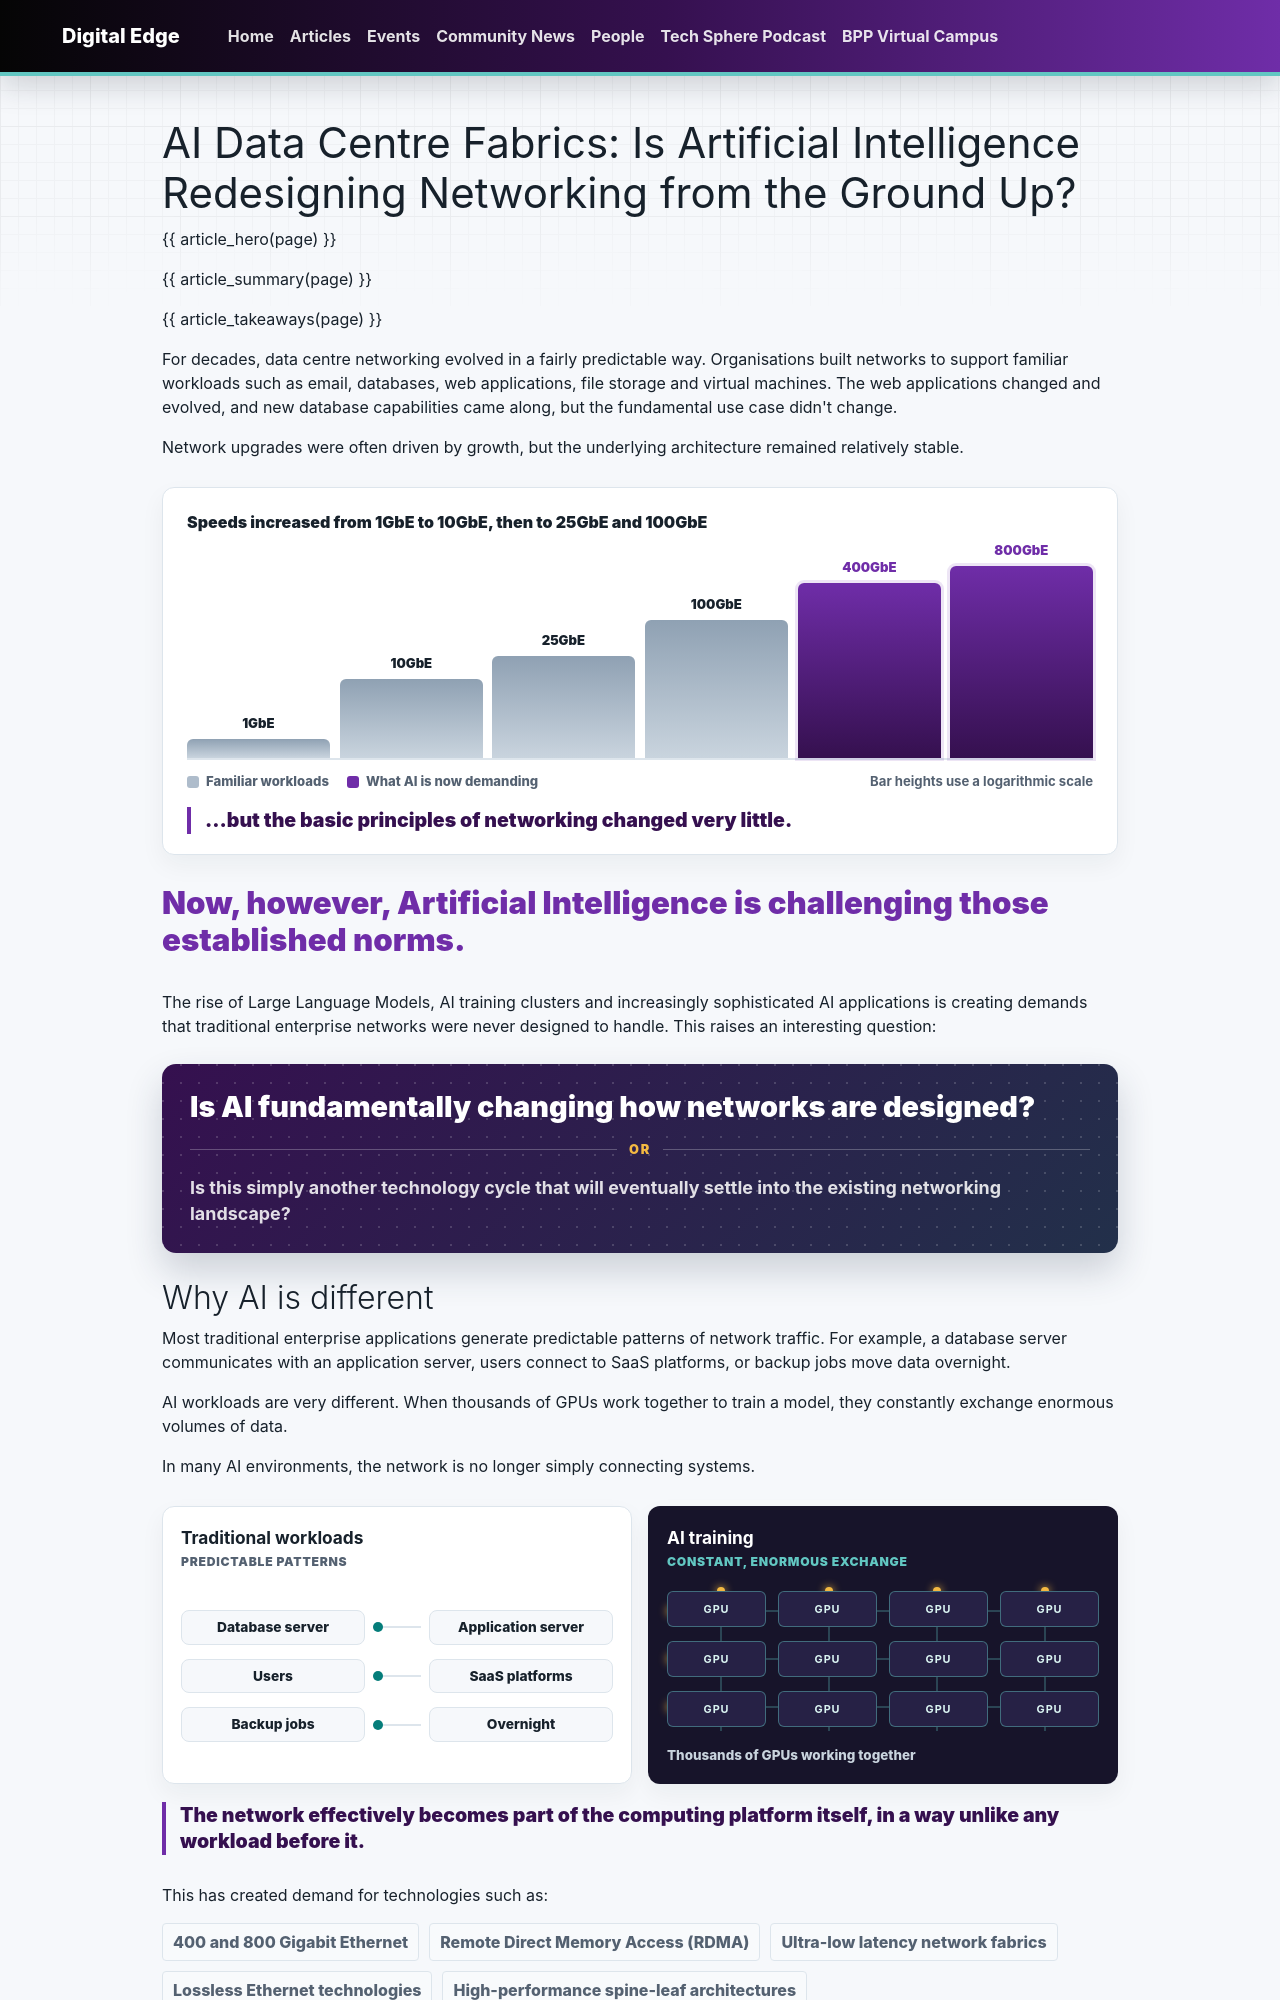

repository: bpp-sot/Digital-Edge · page: articles/ai-data-centre-fabrics/index.html · generator: mkdocs

---
title: "AI Data Centre Fabrics: Is Artificial Intelligence Redesigning Networking from the Ground Up?"
description: "AI training clusters are putting demands on data centre networks that they were never designed for. Gary Martyn on GPUs, microseconds, Ethernet vs InfiniBand, and what it all means for IT support, network engineering and cyber security."
author: "Gary Martyn"
author_slug: "gary-martyn"
author_role: "Networking, Cyber Security and ICT Programme Lead"
date: "2026-11-26"
updated: "2026-11-26"
date_display: "26 November 2026"
read_time: "8 min read"
tags:
  - Networking
  - AI
  - Careers
type: article
render_macros: true
hero_pill: "Suddenly, microseconds matter"
hero_quote: "In many AI environments, the network is no longer simply connecting systems."
summary:
  - "When thousands of GPUs train a model together, they exchange enormous volumes of data constantly. The network becomes part of the computing platform, and microseconds start to matter."
  - "Ethernet and InfiniBand are competing to carry AI workloads. For now, Gary thinks both sides of the argument have merit."
  - "AI could renew interest in enterprise and co-location data centres, and it is pulling IT support, network engineering and cyber security closer together."
takeaways:
  - label: "Traffic that never stops"
    text: "Traditional applications create predictable traffic. AI training creates enormous, constant east-west traffic between GPUs."
  - label: "Idle GPUs are expensive"
    text: "If latency rises or bandwidth runs short, costly compute ends up waiting for data instead of processing it."
  - label: "Work across boundaries"
    text: "The most valuable professionals may be those whose skills span networking, cloud, security, automation and AI."
winners_quote:
  text: "The winners will not necessarily be the people who know the most commands or the most protocols. They will be the professionals who continuously learn, embrace new technologies and understand how AI is reshaping the entire technology landscape."
discussion:
  - "Which of the AI networking technologies in this article could you explain to a colleague today?"
  - "Where do IT support, networking and security already overlap in your organisation?"
  - "Would your organisation run large AI workloads in the public cloud or in its own data centre, and why?"
related:
  - tag: "Networking"
    title: "WiFi 7 vs Private 5G: Is WiFi Dying and Should We Ditch It Now?"
    description: "Gary Martyn on another networking debate, and why coexistence usually beats replacement."
    href: "../wifi-7-vs-private-5g/"
  - tag: "Security"
    title: "The AI Agent Security Problem Nobody Can Afford to Ignore"
    description: "Ant Lees on prompt injection, least privilege and securing AI that can take actions."
    href: "../ai-agent-security-problem/"
  - tag: "AI"
    title: "Don't Make AI Your Single Point of Failure"
    description: "Matt Lucas on sub-sea cables, outages, and why resilient systems need alternative routes."
    href: "../dont-make-ai-your-single-point-of-failure/"
---
